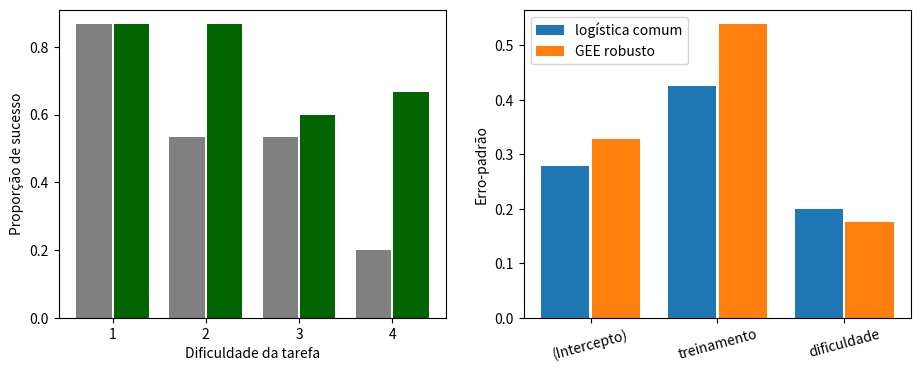

Write Python code to recreate this figure.
# Bibliotecas: numpy, scipy e matplotlib (já instaladas no Google Colab)
import numpy as np
from scipy import stats, optimize
import matplotlib.pyplot as plt

# Dados: 30 operadores executam as mesmas 4 tarefas, de dificuldade crescente (dados fictícios).
# sucesso = 1 se a tarefa foi concluída no tempo previsto | treinamento = 1 se o operador fez o curso
treino_operador = np.array([1, 0, 0, 0, 1, 1, 0, 0, 0, 1, 0, 1, 1, 1, 0,
                            1, 1, 1, 1, 0, 1, 1, 0, 0, 1, 0, 0, 1, 0, 0.])
sucesso = np.array([1, 1, 0, 0, 1, 1, 1, 0, 1, 0, 0, 0, 1, 0, 1, 1, 1, 1, 1, 1,
                    1, 1, 1, 0, 1, 1, 0, 1, 1, 0, 1, 0, 0, 0, 0, 0, 0, 1, 0, 0,
                    1, 1, 0, 0, 1, 1, 1, 1, 1, 0, 0, 1, 0, 1, 0, 1, 1, 1, 1, 0,
                    1, 1, 1, 1, 1, 1, 0, 1, 1, 1, 1, 1, 1, 0, 0, 0, 0, 0, 0, 0,
                    1, 1, 1, 1, 1, 1, 1, 1, 1, 1, 0, 0, 1, 1, 0, 0, 1, 1, 1, 0,
                    1, 0, 1, 0, 1, 0, 1, 0, 1, 1, 1, 1, 1, 1, 1, 0, 1, 1, 1, 1.])
G, T = 30, 4
operador    = np.repeat(np.arange(1, G + 1), T)
treinamento = np.repeat(treino_operador, T)
dificuldade = np.tile(np.arange(1, T + 1), G)
X = np.column_stack([np.ones(G * T), treinamento, dificuldade - 2.5])
nomes = ["(Intercepto)", "treinamento", "dificuldade"]

def imprime(nomes, b, ep, rotulo):
    z = b / ep; p = 2 * stats.norm.sf(np.abs(z)); zc = stats.norm.ppf(0.975)
    print(f"  {rotulo}")
    print(f"  {'Termo':<14}{'Estimativa':>11}{'Erro-padrão':>13}{'z':>8}{'p-valor':>10}{'OR':>8}{'IC 95% da OR':>22}")
    for nm, bi, ei, zi, pi in zip(nomes, b, ep, z, p):
        print(f"  {nm:<14}{bi:>11.4f}{ei:>13.4f}{zi:>8.3f}{pi:>10.4f}{np.exp(bi):>8.3f}   [{np.exp(bi-zc*ei):>6.3f}; {np.exp(bi+zc*ei):>6.3f}]")

def logistica(X, y):
    """Regressão logística comum, que supõe todas as observações independentes."""
    b = np.zeros(X.shape[1])
    for _ in range(60):
        p = 1 / (1 + np.exp(-X @ b)); W = p * (1 - p)
        b = b + np.linalg.solve(X.T @ (X * W[:, None]), X.T @ (y - p))
    p = 1 / (1 + np.exp(-X @ b))
    return b, np.sqrt(np.diag(np.linalg.inv(X.T @ (X * (p * (1 - p))[:, None]))))

def gee(X, y, grupo, estrutura="permutavel"):
    """Equações de estimação generalizadas, resposta binária, com variância robusta (sanduíche)."""
    b, _ = logistica(X, y); grupos = np.unique(grupo); n, p = X.shape
    for _ in range(80):
        mu = 1 / (1 + np.exp(-X @ b))
        r = (y - mu) / np.sqrt(mu * (1 - mu))              # resíduos de Pearson
        phi = np.sum(r**2) / (n - p)
        if estrutura == "permutavel":                       # correlação igual entre todos os pares
            soma = 0.0; pares = 0
            for g in grupos:
                rr = r[grupo == g]
                for a in range(len(rr)):
                    for c in range(a + 1, len(rr)): soma += rr[a] * rr[c]; pares += 1
            alpha = soma / (pares * phi)
        else:
            alpha = 0.0                                     # independência
        U = np.zeros(p); H = np.zeros((p, p)); M = np.zeros((p, p))
        for g in grupos:
            i = np.where(grupo == g)[0]; m = len(i)
            Xi = X[i]; mui = mu[i]; A = mui * (1 - mui)
            R = np.full((m, m), alpha); np.fill_diagonal(R, 1.0)
            V = phi * np.outer(np.sqrt(A), np.sqrt(A)) * R
            Vinv = np.linalg.inv(V); D = Xi * A[:, None]; res = y[i] - mui
            U += D.T @ Vinv @ res; H += D.T @ Vinv @ D
            M += D.T @ Vinv @ np.outer(res, res) @ Vinv @ D
        passo = np.linalg.solve(H, U); b = b + passo
        if np.max(np.abs(passo)) < 1e-10: break
    Hinv = np.linalg.inv(H)
    return b, np.sqrt(np.diag(Hinv @ M @ Hinv)), np.sqrt(np.diag(Hinv)), alpha, phi

# 1. Descrição
print(f"{G} operadores x {T} tarefas = {G*T} observações | taxa geral de sucesso = {sucesso.mean():.3f}")
print(f"Com treinamento: {sucesso[treinamento==1].mean():.3f} | sem treinamento: {sucesso[treinamento==0].mean():.3f}")
print("Taxa por dificuldade:", [round(sucesso[dificuldade == d].mean(), 3) for d in range(1, 5)])

# 2. Análise ingênua: regressão logística que ignora o agrupamento
b_n, ep_n = logistica(X, sucesso)
print(); imprime(nomes, b_n, ep_n, "Logística comum (supõe independência):")

# 3. GEE com correlação permutável (exchangeable)
b_g, ep_rob, ep_mod, alpha, phi = gee(X, sucesso, operador)
print(f"\n  Correlação permutável estimada: alpha = {alpha:.4f} | parâmetro de escala: phi = {phi:.4f}")
imprime(nomes, b_g, ep_rob, "GEE permutável, erro-padrão robusto:")

# 4. O mesmo GEE com erro-padrão baseado no modelo (sem a correção robusta)
print(); imprime(nomes, b_g, ep_mod, "GEE permutável, erro-padrão do modelo:")

# 5. GEE com estrutura de independência e erro-padrão robusto
b_i, ep_i, _, _, _ = gee(X, sucesso, operador, estrutura="independencia")
print(); imprime(nomes, b_i, ep_i, "GEE independência, erro-padrão robusto:")

# 6. Comparação dos erros-padrão
print("\nTermo            Logística comum   GEE robusto    Razão")
for nm, e1, e2 in zip(nomes, ep_n, ep_rob):
    print(f"{nm:<16}{e1:>14.4f}{e2:>14.4f}{e2/e1:>9.2f}")
print("treinamento varia ENTRE operadores: a logística comum subestima o erro-padrão.")
print("dificuldade varia DENTRO de cada operador: a logística comum o superestima.")

# 7. Correlação dentro do operador, observada diretamente
m = sucesso.reshape(G, T)
print(f"\nCorrelação média entre pares de tarefas do mesmo operador: {np.mean([np.corrcoef(m[:, a], m[:, c])[0,1] for a in range(T) for c in range(a+1, T)]):.4f}")
print(f"Operadores com 0, 1, 2, 3 e 4 sucessos: {np.bincount(m.sum(axis=1).astype(int), minlength=5)}")

# 8. Comparação com o modelo misto (efeito aleatório por operador)
#    O GEE estima o efeito MÉDIO NA POPULAÇÃO; o modelo misto, o efeito PARA UM MESMO operador.
nos, pesos = np.polynomial.hermite_e.hermegauss(31)
def menos_logv_misto(par):
    b = par[:3]; sigma = np.exp(par[3]); total = 0.0
    for g in range(1, G + 1):
        i = operador == g; eta = X[i] @ b; yi = sucesso[i]
        lp = np.array([np.sum(yi * (eta + sigma * v) - np.log1p(np.exp(eta + sigma * v))) for v in nos])
        m = lp.max(); total += m + np.log(np.sum(pesos * np.exp(lp - m)) / np.sqrt(2 * np.pi))
    return -total
res = optimize.minimize(menos_logv_misto, [0.1, 1.0, -0.7, np.log(1.5)], method="Nelder-Mead",
                        options={"xatol": 1e-7, "fatol": 1e-7, "maxiter": 4000})
bm = res.x[:3]; sigma = np.exp(res.x[3])
print(f"\nModelo misto (quadratura de Gauss-Hermite): sigma do operador = {sigma:.4f}")
print(f"{'Termo':<16}{'GEE (populacional)':>20}{'Misto (por operador)':>22}")
for nm, g1, g2 in zip(nomes, b_g, bm):
    print(f"{nm:<16}{g1:>20.4f}{g2:>22.4f}")
print(f"Atenuação esperada: {bm[1]:.4f} / raiz(1 + 0,346 x {sigma:.3f}²) = {bm[1]/np.sqrt(1+0.346*sigma**2):.4f}"
      f" (GEE: {b_g[1]:.4f})")

# 9. Gráfico
fig, ax = plt.subplots(1, 2, figsize=(11, 4))
for t in range(1, 5):
    ax[0].bar([t - 0.2, t + 0.2], [sucesso[(dificuldade == t) & (treinamento == 0)].mean(),
                                   sucesso[(dificuldade == t) & (treinamento == 1)].mean()],
              width=0.38, color=["gray", "darkgreen"])
ax[0].set_xticks(range(1, 5)); ax[0].set_xlabel("Dificuldade da tarefa"); ax[0].set_ylabel("Proporção de sucesso")
ax[1].bar(np.arange(3) - 0.2, ep_n, width=0.38, label="logística comum")
ax[1].bar(np.arange(3) + 0.2, ep_rob, width=0.38, label="GEE robusto")
ax[1].set_xticks(range(3)); ax[1].set_xticklabels(nomes, rotation=15); ax[1].set_ylabel("Erro-padrão"); ax[1].legend()
plt.show()
